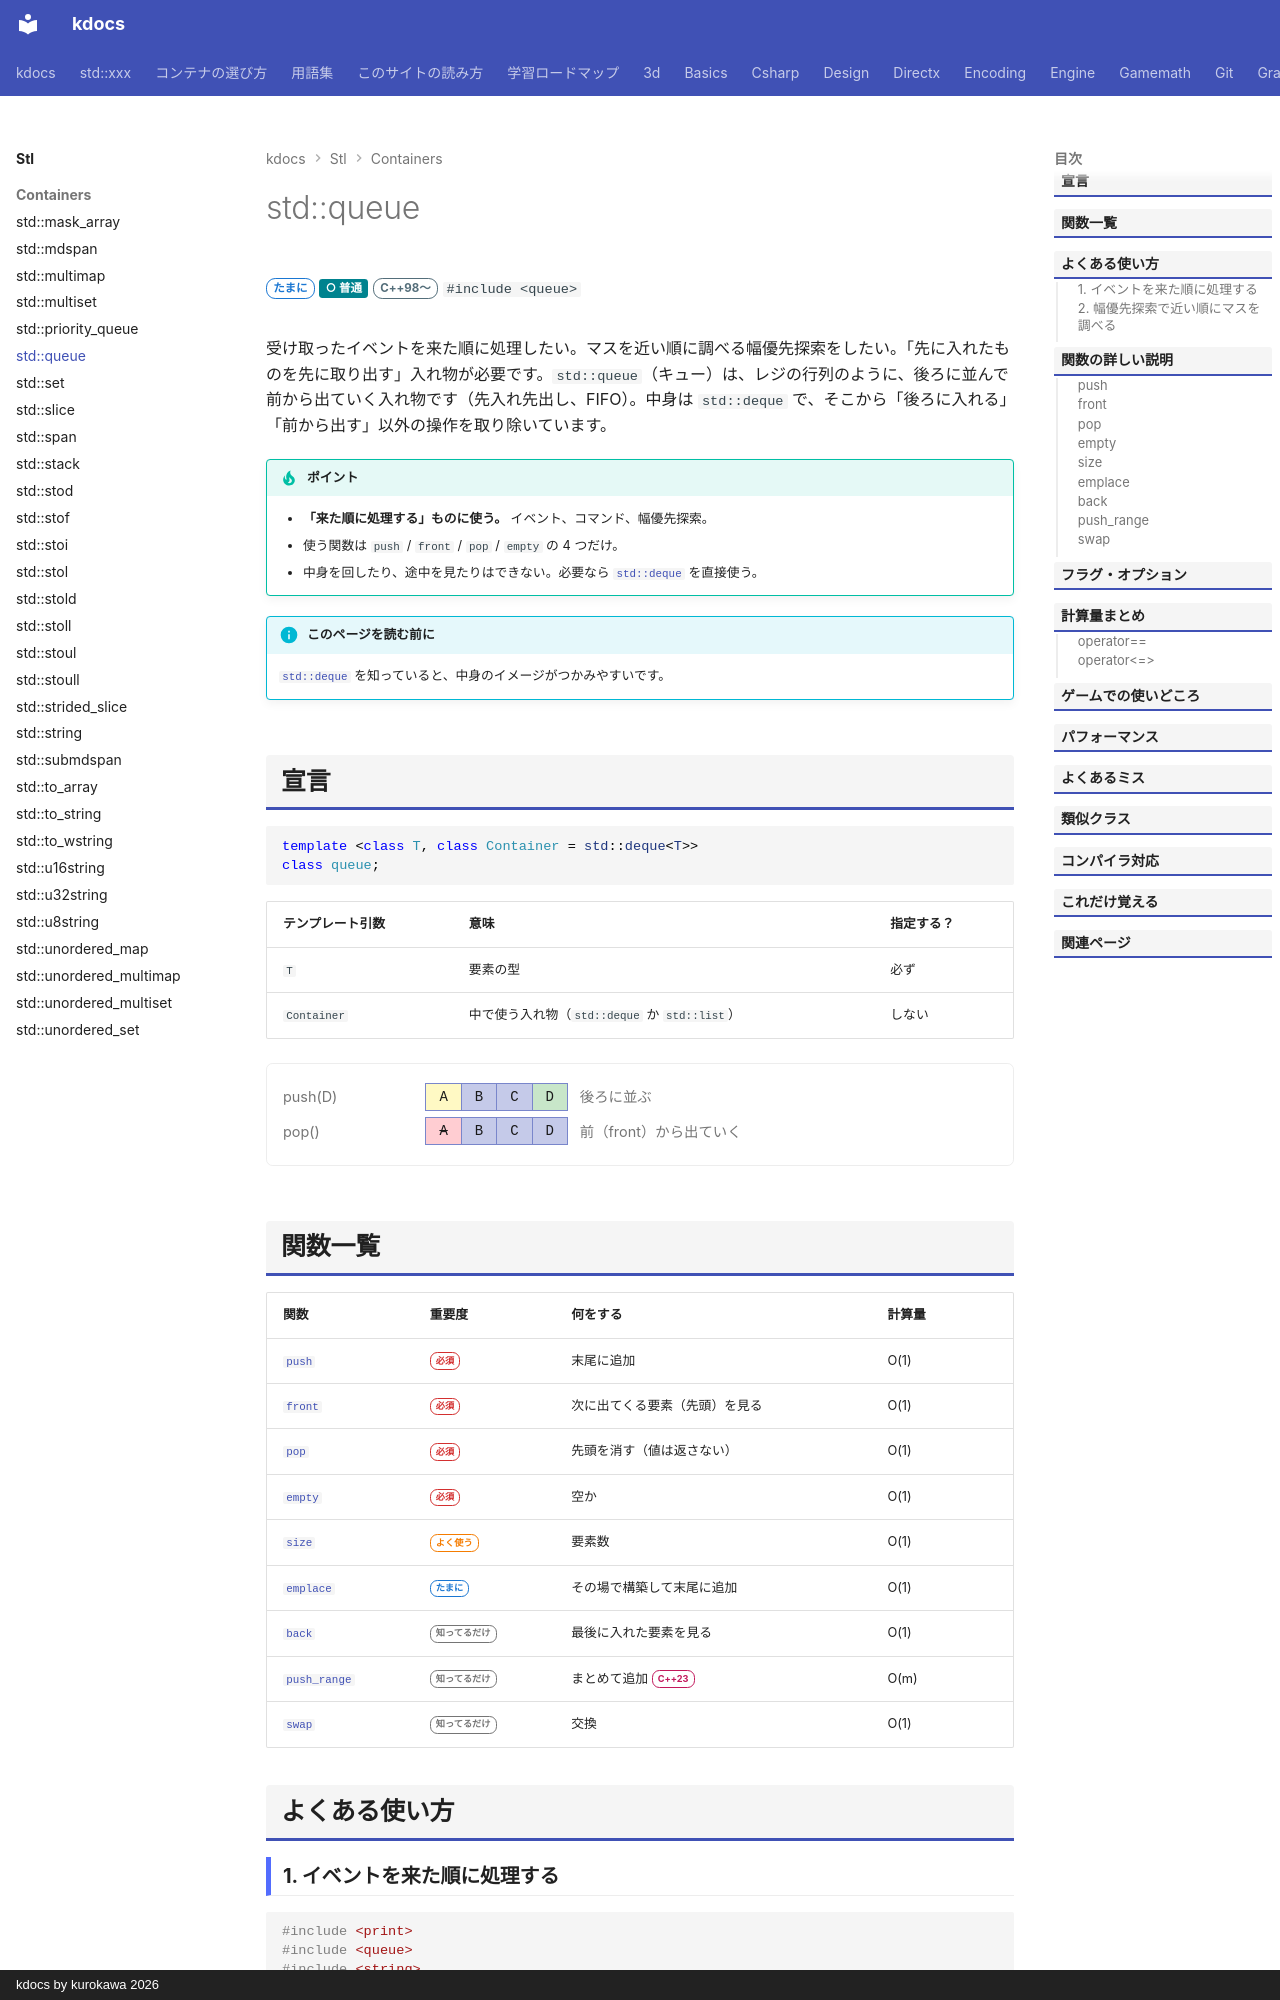

repository: qwzxdf/kdocs · page: stl/containers/queue/index.html · generator: mkdocs · copyright: kdocs by kurokawa 2026

---
title: std::queue
summary: "先に入れたものを先に取り出す（先入れ先出し）。順番待ち・メッセージの受け渡しに。"
order: 10
tags:
  - コンテナ
---

# std::queue

<div class="page-badges" markdown>
<span class="rank rank-sometimes">たまに</span>
<span class="perf perf-3">○ 普通</span>
<span class="ver ver-11">C++98〜</span>
`#include <queue>`
</div>

受け取ったイベントを来た順に処理したい。マスを近い順に調べる幅優先探索をしたい。「先に入れたものを先に取り出す」入れ物が必要です。`std::queue`（キュー）は、レジの行列のように、後ろに並んで前から出ていく入れ物です（先入れ先出し、FIFO）。中身は `std::deque` で、そこから「後ろに入れる」「前から出す」以外の操作を取り除いています。

!!! tip "ポイント"
    - <strong>「来た順に処理する」ものに使う。</strong> イベント、コマンド、幅優先探索。
    - 使う関数は `push` / `front` / `pop` / `empty` の 4 つだけ。
    - 中身を回したり、途中を見たりはできない。必要なら [`std::deque`](deque.md) を直接使う。

!!! info "このページを読む前に"
    [`std::deque`](deque.md) を知っていると、中身のイメージがつかみやすいです。

## 宣言

```cpp
template <class T, class Container = std::deque<T>>
class queue;
```

| テンプレート引数 | 意味 | 指定する？ |
| --- | --- | --- |
| `T` | 要素の型 | 必ず |
| `Container` | 中で使う入れ物（`std::deque` か `std::list`） | しない |

<div class="mem">
<div class="mem-step"><span class="mem-label">push(D)</span><span class="mem-cells"><span class="move">A</span><span>B</span><span>C</span><span class="new">D</span></span><span class="mem-note">後ろに並ぶ</span></div>
<div class="mem-step"><span class="mem-label">pop()</span><span class="mem-cells"><span class="gone">A</span><span>B</span><span>C</span><span>D</span></span><span class="mem-note">前（front）から出ていく</span></div>
</div>
